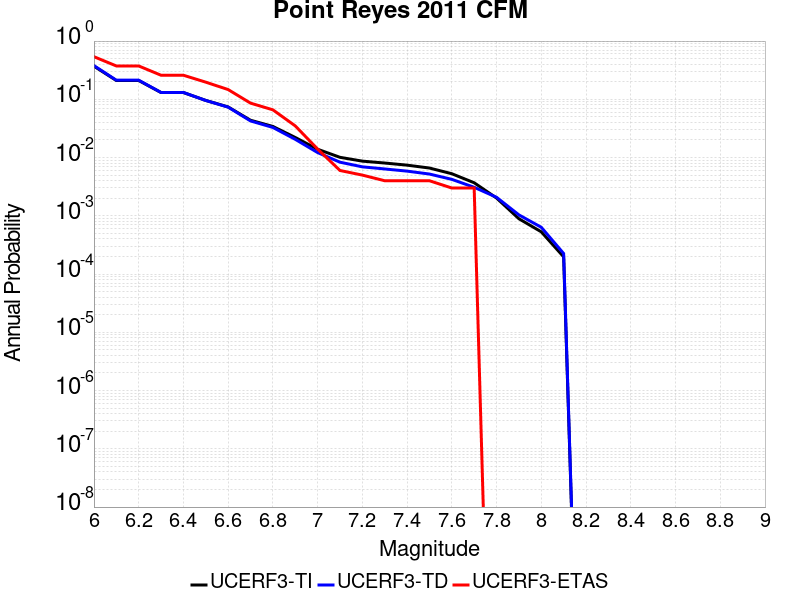

The data file committed next to this chart (first rows):
Magnitude, UCERF3-TI Prob, UCERF3-TD Prob, UCERF3-ETAS Prob
6.0, 0.3703, 0.3789, 0.539
6.1, 0.2104, 0.213, 0.374
6.2, 0.2104, 0.213, 0.374
6.3, 0.1307, 0.1312, 0.259
6.4, 0.1307, 0.1312, 0.259
6.5, 0.09571, 0.09551, 0.197
6.6, 0.07396, 0.07335, 0.147
6.7, 0.04374, 0.04256, 0.086
6.8, 0.03423, 0.03287, 0.066
6.9, 0.02214, 0.02057, 0.035
7.0, 0.01389, 0.01218, 0.014
7.1, 0.0101, 0.008329, 0.006
7.2, 0.008684, 0.00693, 0.005
7.3, 0.008057, 0.006373, 0.004
7.4, 0.007409, 0.00585, 0.004
7.5, 0.00661, 0.005212, 0.004
7.6, 0.005279, 0.004225, 0.003
7.7, 0.003693, 0.003086, 0.003
7.8, 0.002018, 0.00208, 0.0
7.9, 8.9022814E-4, 0.001037, 0.0
8.0, 5.3065043E-4, 6.3563575E-4, 0.0
8.1, 1.9753506E-4, 2.251809E-4, 0.0
